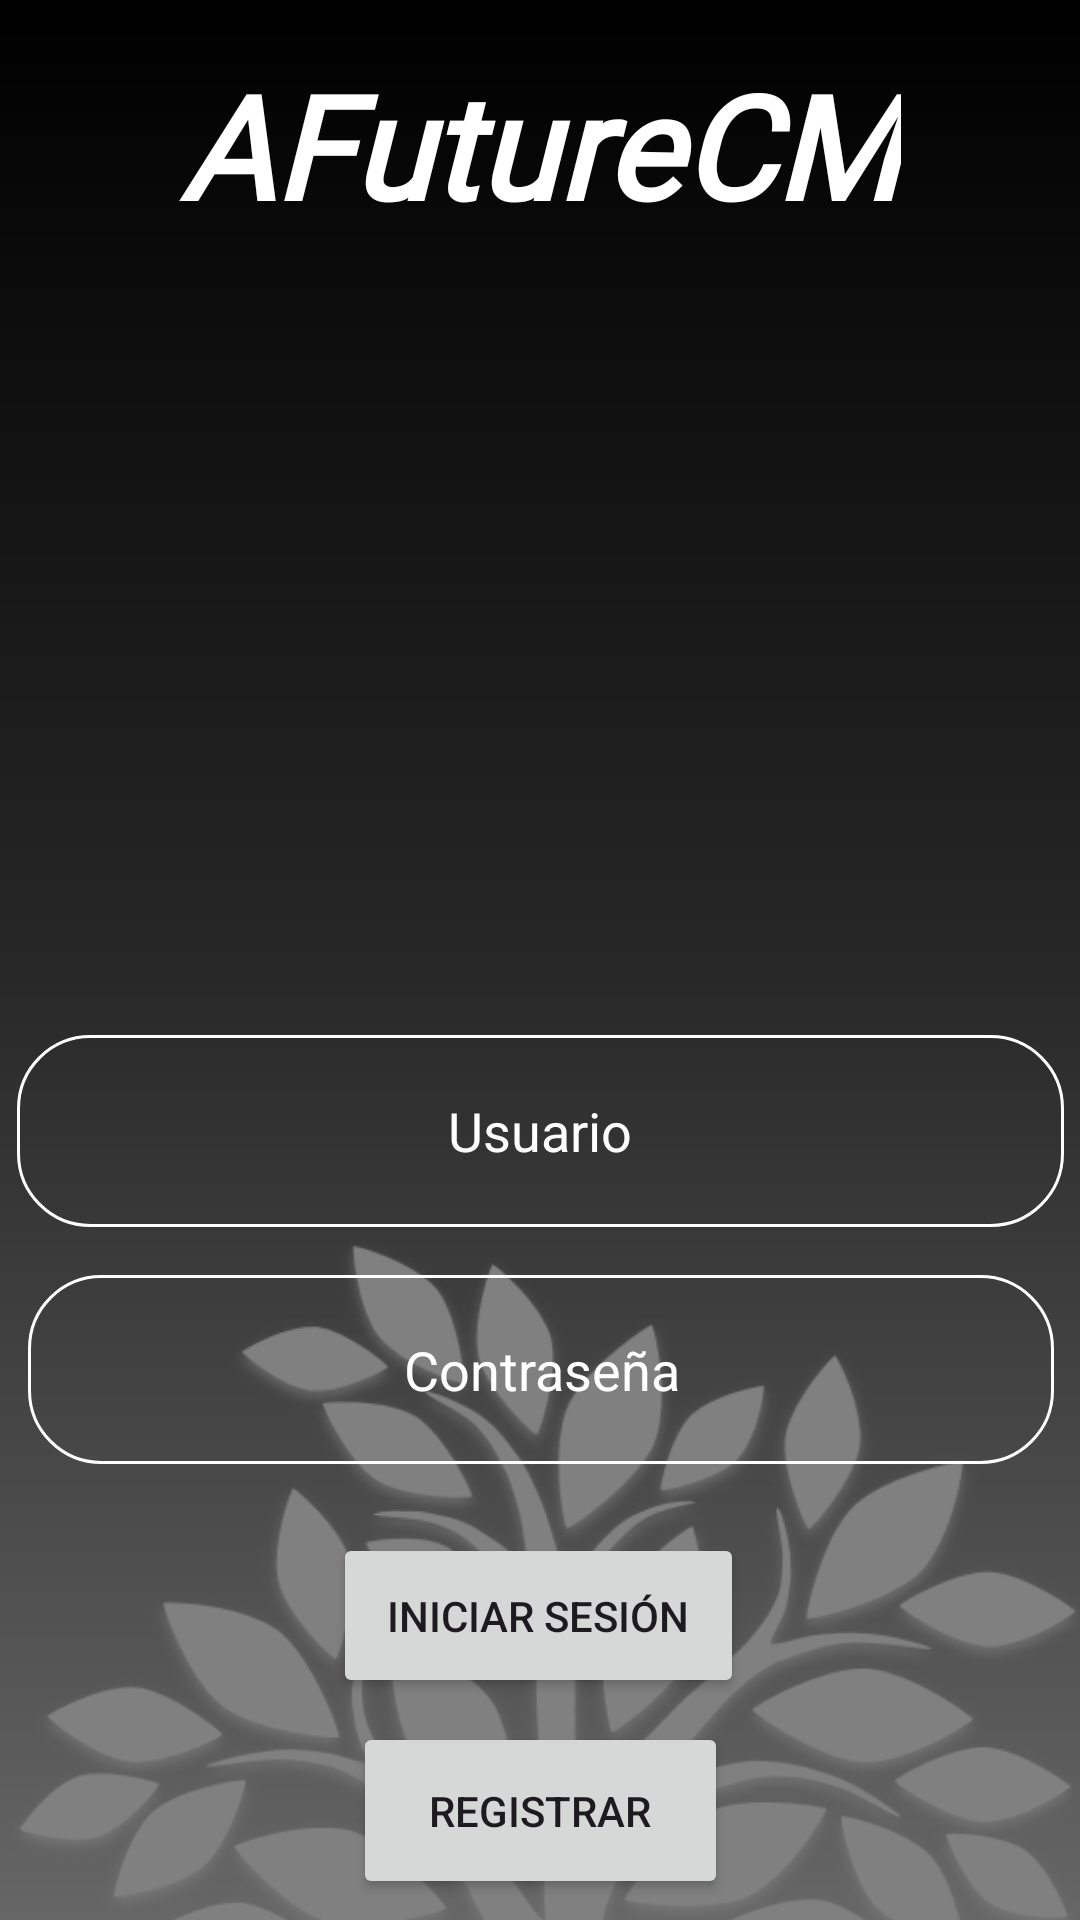

Reconstruct the res/layout file that produces this screen, plus the resources it refers to.
<!-- AndroidManifest.xml: application theme Theme.Desarrollo_Movil -->
<!-- res/layout/activity_main.xml -->
<?xml version="1.0" encoding="utf-8"?>
<androidx.constraintlayout.widget.ConstraintLayout xmlns:android="http://schemas.android.com/apk/res/android"
    xmlns:app="http://schemas.android.com/apk/res-auto"
    xmlns:tools="http://schemas.android.com/tools"
    android:id="@+id/main"
    android:layout_width="match_parent"
    android:layout_height="match_parent"
    tools:context=".MainActivity"
    android:background="@drawable/bg_background">

    <ImageView
        android:id="@+id/imageView3"
        android:layout_width="365dp"
        android:layout_height="511dp"
        android:layout_marginTop="344dp"
        app:layout_constraintEnd_toEndOf="parent"
        app:layout_constraintHorizontal_bias="0.0"
        app:layout_constraintStart_toStartOf="parent"
        app:layout_constraintTop_toTopOf="parent"
        app:srcCompat="@drawable/image" />

    <ImageView
        android:id="@+id/fotoInicio"
        android:layout_width="231dp"
        android:layout_height="237dp"
        android:layout_marginTop="100dp"
        app:layout_constraintEnd_toEndOf="parent"
        app:layout_constraintStart_toStartOf="parent"
        app:layout_constraintTop_toTopOf="parent"
        app:srcCompat="@drawable/account" />

    <EditText
        android:id="@+id/loginUsuario"
        android:layout_width="349dp"
        android:layout_height="64dp"
        android:layout_marginStart="32dp"
        android:layout_marginTop="8dp"
        android:layout_marginEnd="32dp"
        android:background="@drawable/botones"
        android:ems="10"
        android:hint="Usuario"
        android:inputType="textEmailAddress"
        android:padding="18dp"
        android:textAlignment="center"
        android:textColor="@color/white"
        android:textColorHint="@color/white"
        app:layout_constraintEnd_toEndOf="parent"
        app:layout_constraintHorizontal_bias="0.503"
        app:layout_constraintStart_toStartOf="parent"
        app:layout_constraintTop_toBottomOf="@+id/fotoInicio" />

    <EditText
        android:id="@+id/loginContrasena"
        android:layout_width="342dp"
        android:layout_height="63dp"
        android:layout_marginStart="32dp"
        android:layout_marginTop="16dp"
        android:layout_marginEnd="32dp"
        android:background="@drawable/botones"
        android:ems="10"
        android:hint="Contraseña"
        android:inputType="textPassword"
        android:padding="18dp"
        android:textAlignment="center"
        android:textColor="@color/white"
        android:textColorHint="@color/white"
        app:layout_constraintEnd_toEndOf="parent"
        app:layout_constraintHorizontal_bias="0.496"
        app:layout_constraintStart_toStartOf="parent"
        app:layout_constraintTop_toBottomOf="@+id/loginUsuario" />

    <TextView
        android:id="@+id/Titulo"
        android:layout_width="wrap_content"
        android:layout_height="wrap_content"
        android:layout_marginStart="32dp"
        android:layout_marginTop="16dp"
        android:layout_marginEnd="32dp"
        android:fontFamily="@font/arizonia"
        android:text="AFutureCM"
        android:textColor="@color/white"
        android:textSize="48sp"
        android:textStyle="bold|italic"
        app:layout_constraintEnd_toEndOf="parent"
        app:layout_constraintStart_toStartOf="parent"
        app:layout_constraintTop_toTopOf="parent" />

    <Button
        android:id="@+id/btnInicioSesion"
        android:layout_width="wrap_content"
        android:layout_height="wrap_content"
        android:layout_marginStart="32dp"
        android:layout_marginTop="16dp"
        android:layout_marginEnd="32dp"
        android:padding="18dp"
        android:text="Iniciar Sesión"
        app:layout_constraintBottom_toBottomOf="parent"
        app:layout_constraintEnd_toEndOf="parent"
        app:layout_constraintHorizontal_bias="0.497"
        app:layout_constraintStart_toStartOf="parent"
        app:layout_constraintTop_toBottomOf="@+id/loginContrasena"
        app:layout_constraintVertical_bias="0.085" />

    <Button
        android:id="@+id/btnRegistro"
        android:layout_width="125dp"
        android:layout_height="59dp"
        android:layout_marginTop="8dp"
        android:padding="18dp"
        android:text="Registrar"
        app:layout_constraintEnd_toEndOf="parent"
        app:layout_constraintStart_toStartOf="parent"
        app:layout_constraintTop_toBottomOf="@+id/btnInicioSesion" />

</androidx.constraintlayout.widget.ConstraintLayout>
<!-- resources referenced by this layout -->
<resources>
  <color name="white">#FFFFFFFF</color>
  <!-- drawable bg_background (drawable) -->
  <?xml version="1.0" encoding="utf-8"?>
  <shape xmlns:android="http://schemas.android.com/apk/res/android">
  
      <gradient
          android:angle="90"
          android:centerColor="#272727"
          android:endColor="@color/black"
          android:startColor="#666666"
  
      />
  </shape>
  <!-- drawable botones (drawable) -->
  <?xml version="1.0" encoding="utf-8"?>
  <shape xmlns:android="http://schemas.android.com/apk/res/android"
      android:shape = "rectangle"
      >
  
      <corners android:radius="24dp"/>
      <stroke android:width="1dip" android:color="@color/white"/>
  
  </shape>
  <!-- drawable image: png bitmap (drawable, 131645 bytes) -->
  <style name="Theme.Desarrollo_Movil" parent="Base.Theme.Desarrollo_Movil" />
  <color name="black">#FF000000</color>
  <style name="Base.Theme.Desarrollo_Movil" parent="Theme.Material3.DayNight.NoActionBar">
          
          
      </style>
</resources>
